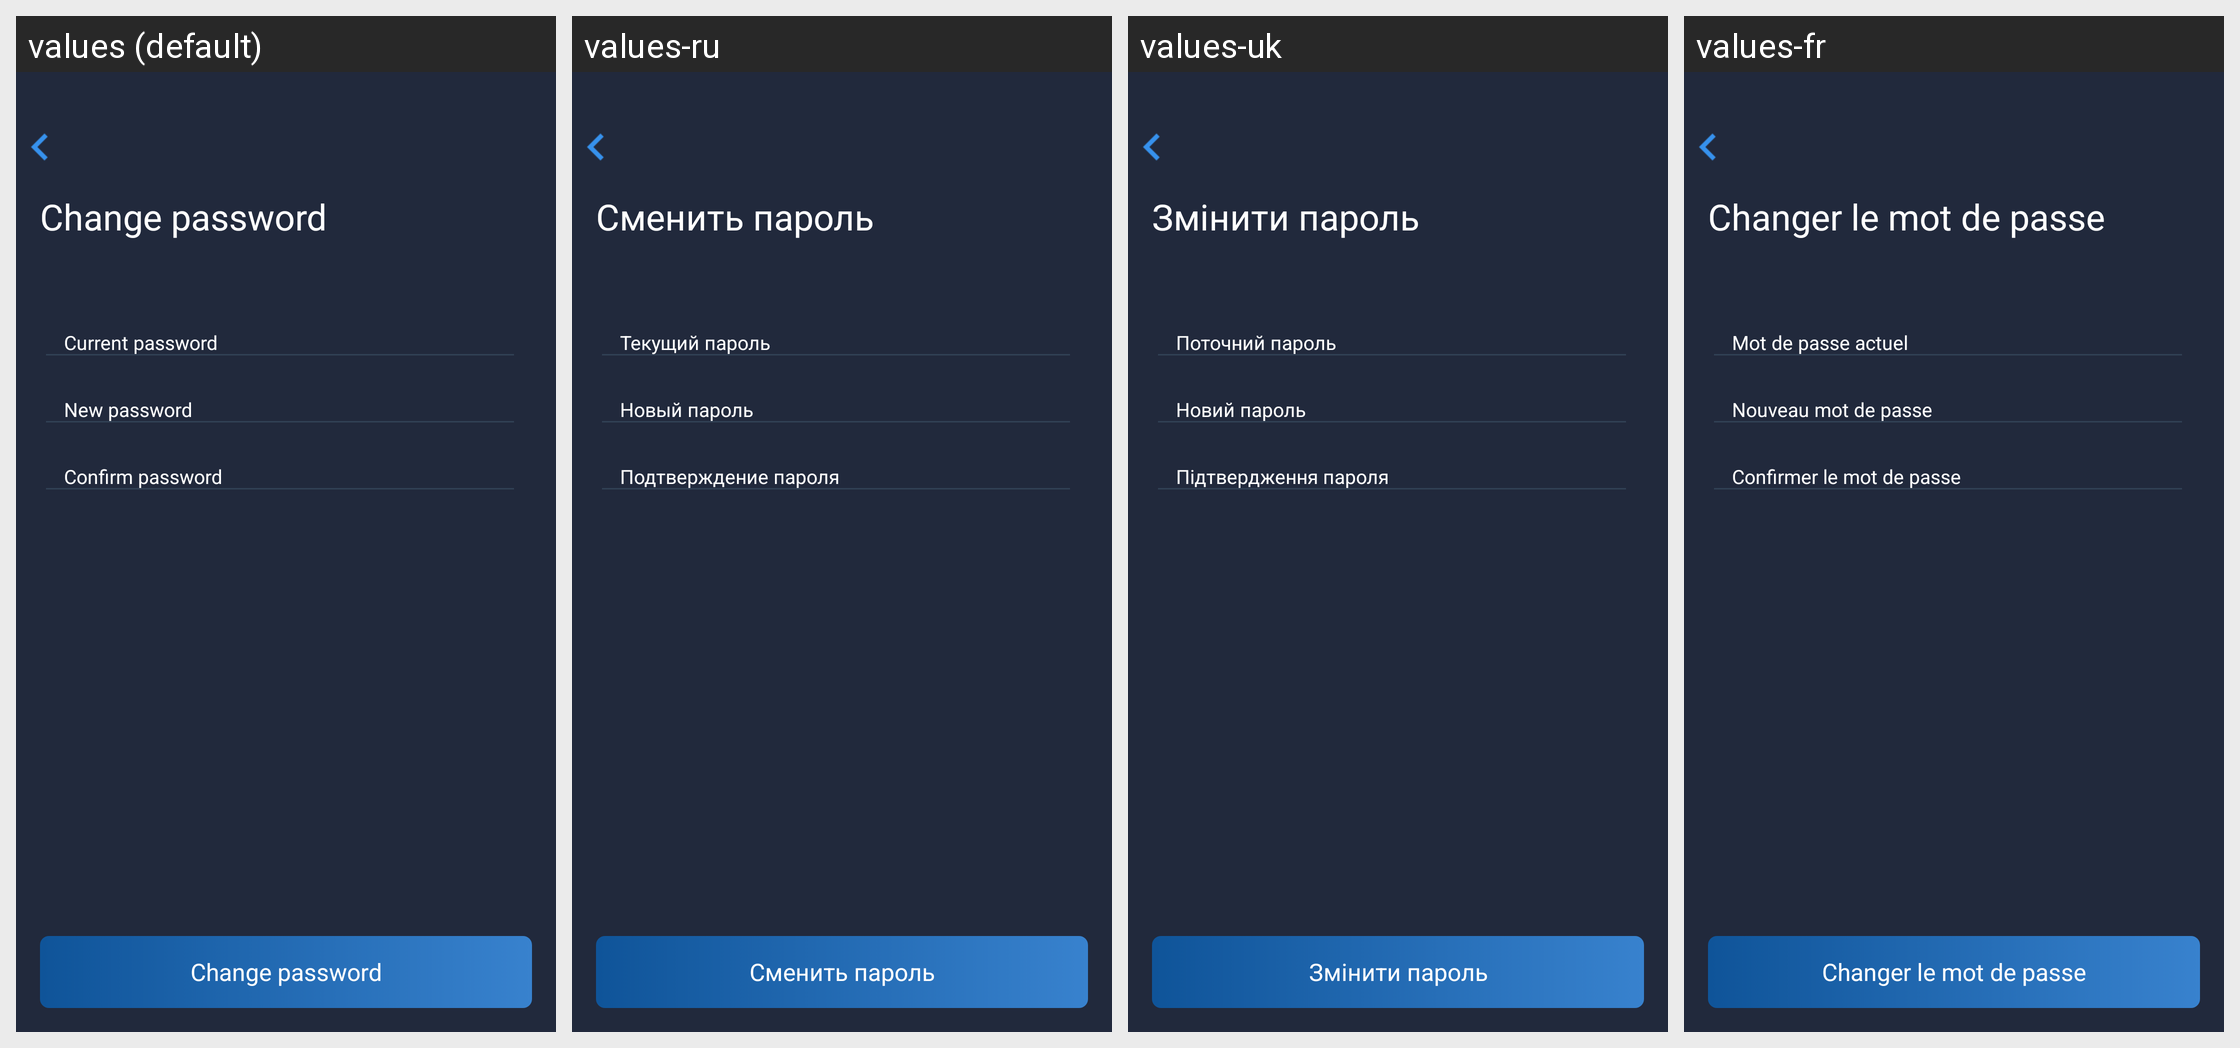

The same Android screen rendered under several of its app's locales, left to right. List the strings drawn on it with the default value and each locale's translation.
Android screen res/layout/activity_change_password.xml rendered under 4 locales, left to right: values (default), values-ru, values-uk, values-fr. Device: Nexus 5 (rendered at 1080×1920; each locale shown at half size, 540×960, under a caption strip naming it); theme AppTheme.
Strings drawn on this screen, with the default value and each locale's value (text and hints the layout hard-codes, and strings that could not be matched under every locale, appear in the picture but are not listed):

change_password
  values: Change password
  values-ru: Сменить пароль
  values-uk: Змінити пароль
  values-fr: Changer le mot de passe

title_current_password
  values: Current password
  values-ru: Текущий пароль
  values-uk: Поточний пароль
  values-fr: Mot de passe actuel

title_new_password
  values: New password
  values-ru: Новый пароль
  values-uk: Новий пароль
  values-fr: Nouveau mot de passe

title_repeat_password
  values: Confirm password
  values-ru: Подтверждение пароля
  values-uk: Підтвердження пароля
  values-fr: Confirmer le mot de passe
